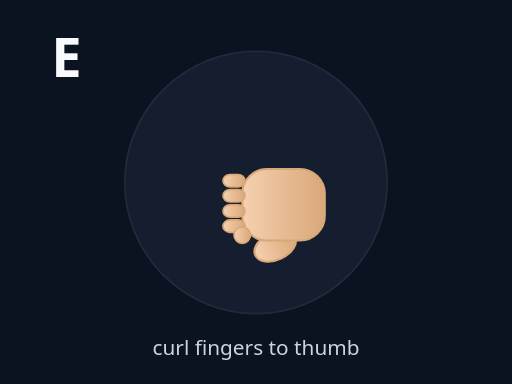
t = 0.00 s
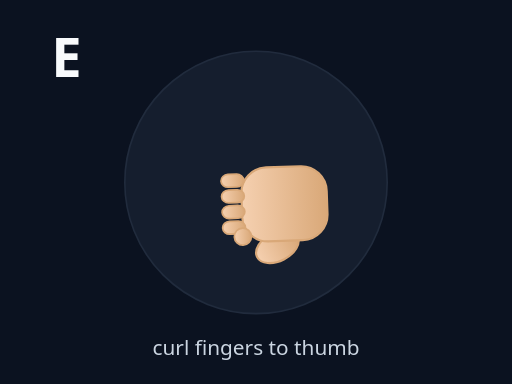
t = 0.30 s
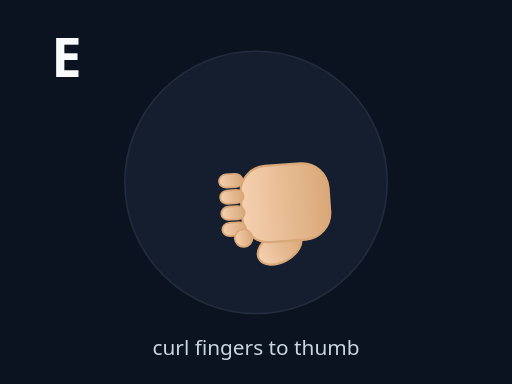
t = 0.60 s
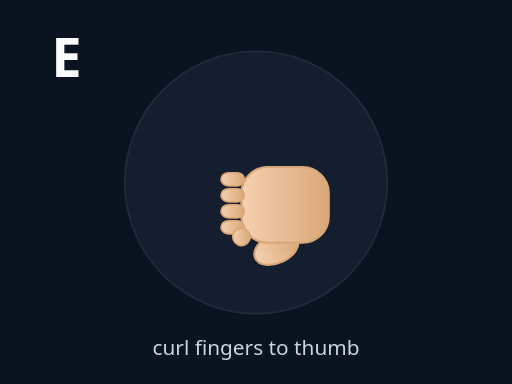
t = 0.90 s
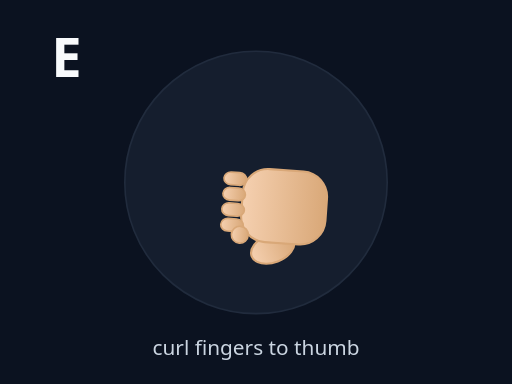
t = 1.20 s
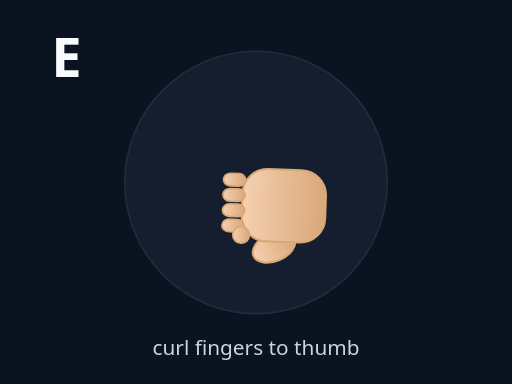
t = 1.50 s

The animated SVG that drew these frames (rendered in a browser with its animation timeline set to each time). Animation: 2 SMIL elements (animateTransform=2); one cycle of 1.80 s, repeats indefinitely.

<svg xmlns="http://www.w3.org/2000/svg" viewBox="0 0 320 240" width="100%" height="100%" preserveAspectRatio="xMidYMid meet">
<defs>
  <linearGradient id="skinG" x1="0" x2="0" y1="0" y2="1">
    <stop offset="0" stop-color="#f5d0b0"/>
    <stop offset="1" stop-color="#d9a878"/>
  </linearGradient>
</defs>
<rect width="100%" height="100%" fill="#0b1220"/>
<circle cx="160" cy="114" r="82" fill="#1e293b" stroke="#334155" opacity=".55"/>
<text x="32" y="48" fill="#f8fafc" font-size="34" font-family="system-ui" font-weight="900">E</text>

<g transform="translate(160 128)">
  <g>
    <g transform="rotate(-90) scale(0.86)"><ellipse cx="-30" cy="14" rx="10" ry="16" fill="url(#skinG)" stroke="#d9a878" stroke-width="1.5" transform="rotate(-25 -30 14)"/><rect x="-26" y="-10" width="52" height="60" rx="18" fill="url(#skinG)" stroke="#d9a878" stroke-width="1.5"/><rect x="-20" y="-24" width="9" height="16" rx="5" fill="url(#skinG)" stroke="#d9a878" stroke-width="1.2"/><rect x="-9" y="-24" width="9" height="16" rx="5" fill="url(#skinG)" stroke="#d9a878" stroke-width="1.2"/><rect x="2" y="-24" width="9" height="16" rx="5" fill="url(#skinG)" stroke="#d9a878" stroke-width="1.2"/><rect x="13" y="-24" width="9" height="16" rx="5" fill="url(#skinG)" stroke="#d9a878" stroke-width="1.2"/><circle cx="-22" cy="-10" r="6" fill="url(#skinG)" stroke="#d9a878" stroke-width="1.2"/></g>
    <animateTransform attributeName="transform" type="scale" values="1;1.08;1" dur="1.4s" repeatCount="indefinite" additive="sum"/><animateTransform attributeName="transform" type="rotate" values="0;-4;4;0" dur="1.8s" repeatCount="indefinite" additive="sum"/>
  </g>
</g>
<text x="160" y="222" text-anchor="middle" fill="#cbd5e1" font-size="13" font-family="system-ui">curl fingers to thumb</text>
</svg>
